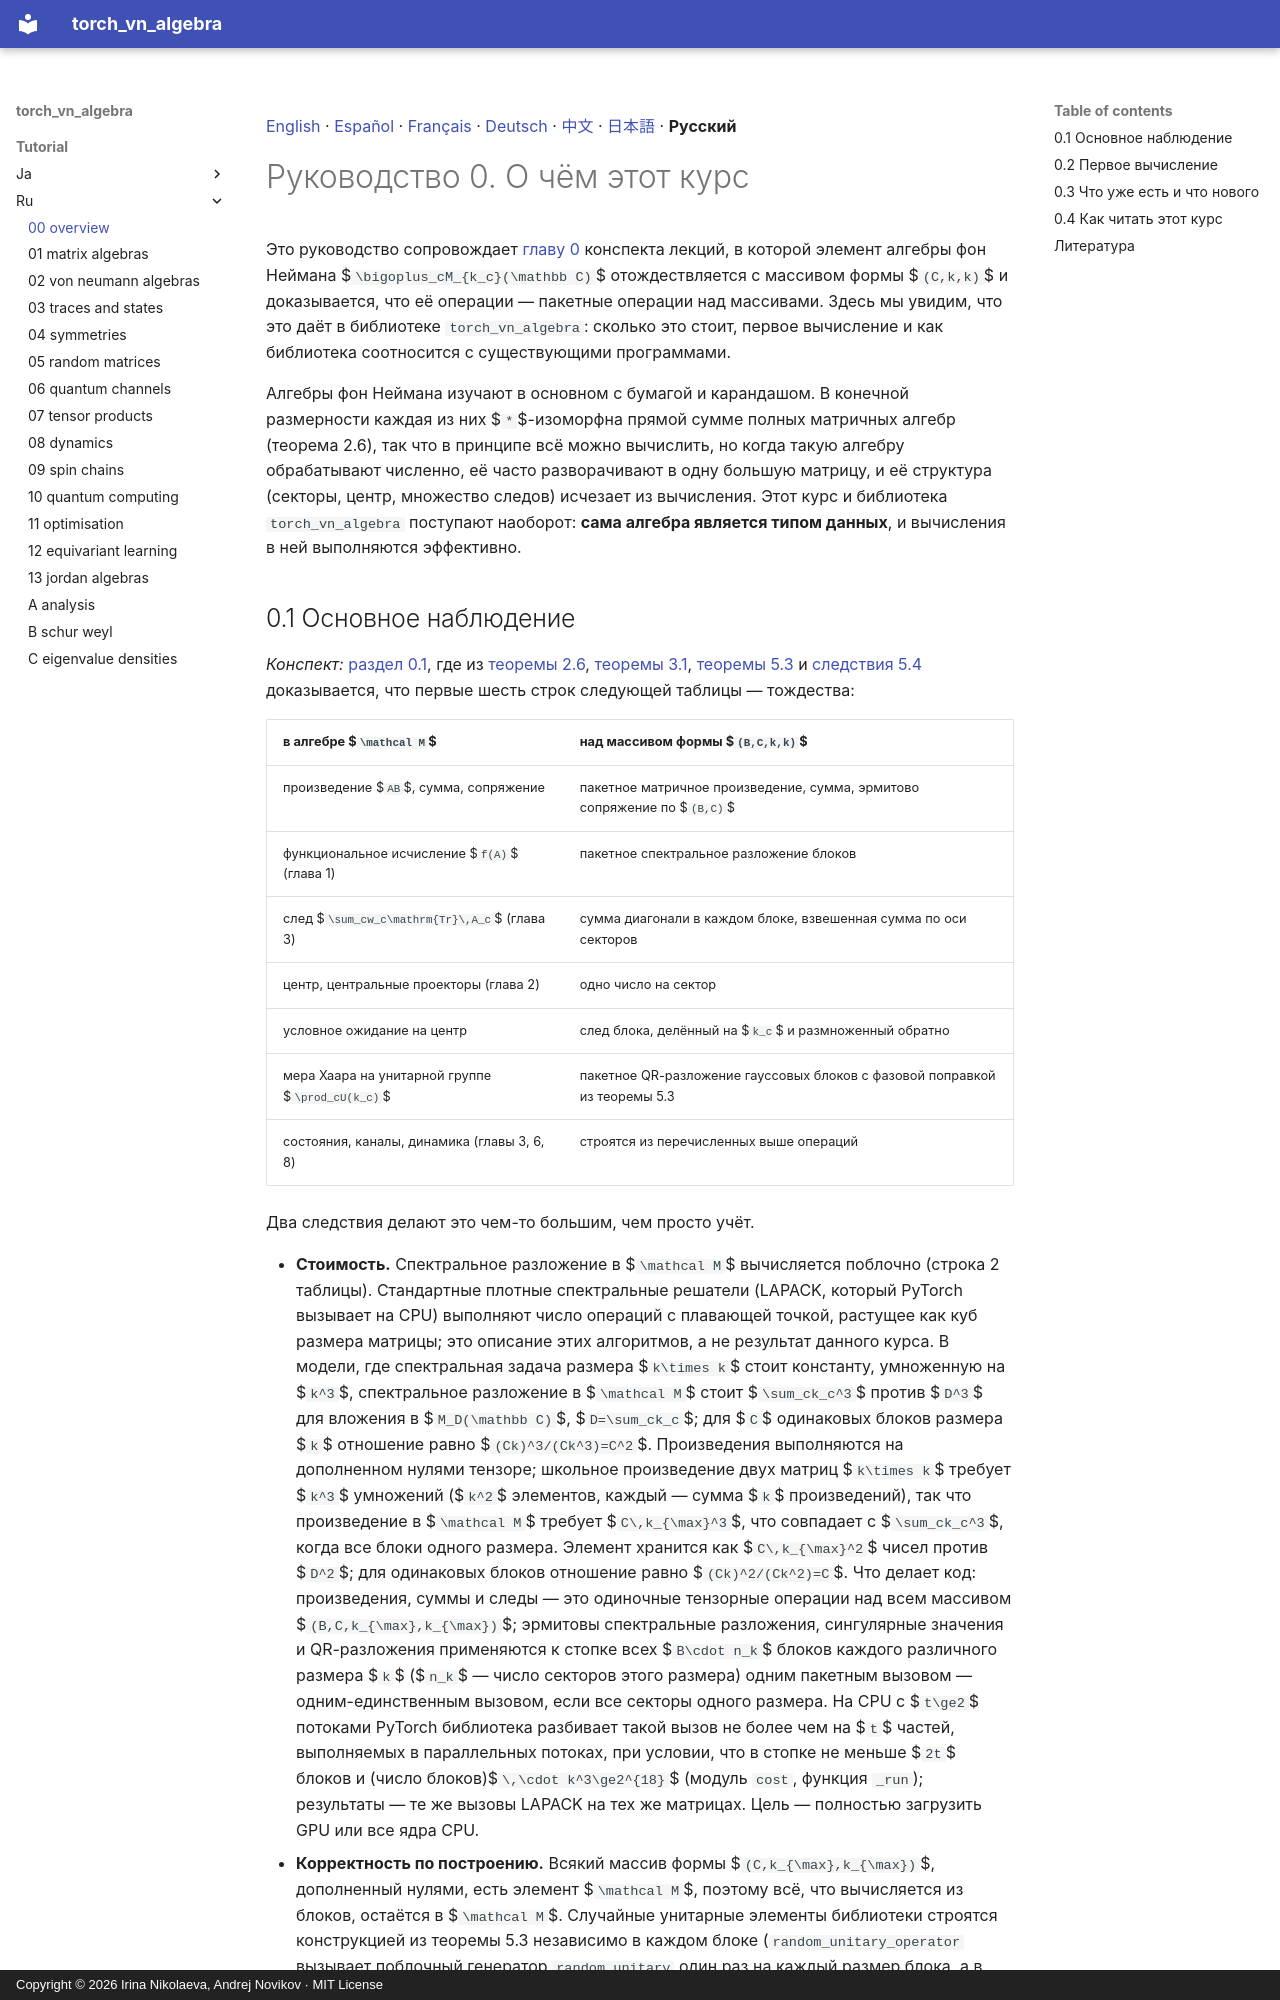

repository: andre-a-no/von_neumann_type_i · page: tutorial/ru/00_overview/index.html · generator: mkdocs · copyright: Copyright © 2026 Irina Nikolaeva, Andrej Novikov · MIT License

[English](../00_overview.md) · [Español](../es/00_overview.md) · [Français](../fr/00_overview.md) · [Deutsch](../de/00_overview.md) · [中文](../zh/00_overview.md) · [日本語](../ja/00_overview.md) · **Русский**

# Руководство 0. О чём этот курс

Это руководство сопровождает [главу 0](../../lecture_notes/ru/00_overview.md) конспекта лекций, в которой элемент алгебры фон
Неймана $`\bigoplus_cM_{k_c}(\mathbb C)`$ отождествляется с массивом формы $`(C,k,k)`$ и доказывается, что её операции —
пакетные операции над массивами. Здесь мы увидим, что это даёт в библиотеке `torch_vn_algebra`: сколько это стоит,
первое вычисление и как библиотека соотносится с существующими программами.

Алгебры фон Неймана изучают в основном с бумагой и карандашом. В конечной размерности каждая из
них $`*`$-изоморфна прямой сумме полных матричных алгебр (теорема 2.6), так что в принципе всё
можно вычислить, но когда такую алгебру обрабатывают численно, её часто разворачивают в одну
большую матрицу, и её структура (секторы, центр, множество следов) исчезает из вычисления. Этот
курс и библиотека `torch_vn_algebra` поступают наоборот: **сама алгебра является типом данных**,
и вычисления в ней выполняются эффективно.

<a id="s-0-1"></a>
